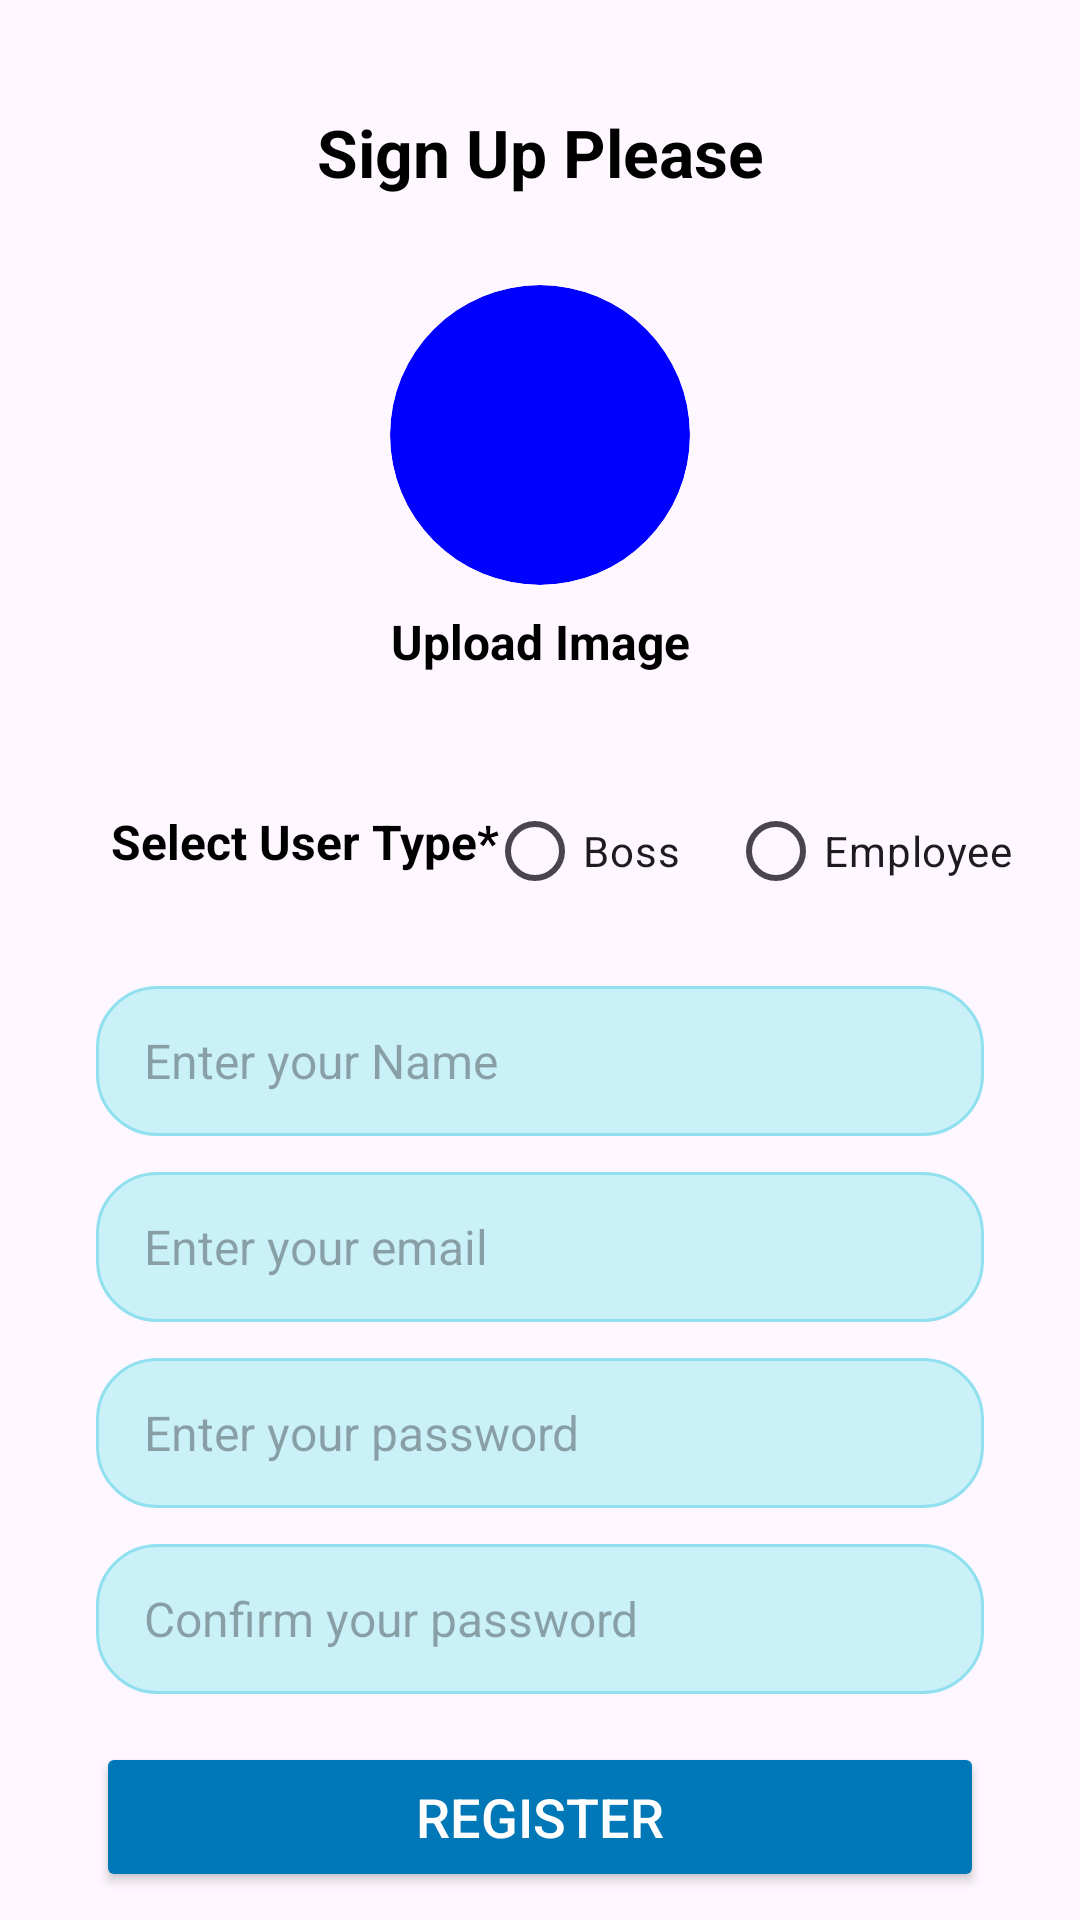

Android layout source for this screen:
<!-- AndroidManifest.xml: application theme Theme.WorkAssign -->
<!-- res/layout/activity_sign_up.xml -->
<?xml version="1.0" encoding="utf-8"?>
<androidx.constraintlayout.widget.ConstraintLayout xmlns:android="http://schemas.android.com/apk/res/android"
    xmlns:app="http://schemas.android.com/apk/res-auto"
    xmlns:tools="http://schemas.android.com/tools"
    android:id="@+id/main"
    android:layout_width="match_parent"
    android:layout_height="match_parent"
    tools:context=".auth.SignUpActivity">
    <TextView
        android:id="@+id/tvSignUp"
        android:layout_width="wrap_content"
        android:layout_height="wrap_content"
        android:layout_marginTop="36dp"
        android:text="Sign Up Please"
        android:textColor="@color/black"
        android:textSize="22sp"
        android:textStyle="bold"
        app:layout_constraintEnd_toEndOf="parent"
        app:layout_constraintStart_toStartOf="parent"
        app:layout_constraintTop_toTopOf="parent" />

    <ImageView
        android:id="@+id/ivProfile"
        android:layout_width="100dp"
        android:layout_height="100dp"
        android:layout_marginTop="95dp"
        android:background="@drawable/circle_background"
        android:scaleType="centerCrop"
        android:clipToOutline="true"
        app:layout_constraintEnd_toEndOf="parent"
        app:layout_constraintStart_toStartOf="parent"
        app:layout_constraintTop_toTopOf="parent" />

    <TextView
        android:id="@+id/tvUploadImage"
        android:layout_width="wrap_content"
        android:layout_height="wrap_content"
        android:text="Upload Image"
        android:textStyle="bold"
        android:textSize="16sp"
        android:textColor="@color/black"
        app:layout_constraintTop_toBottomOf="@id/ivProfile"
        app:layout_constraintStart_toStartOf="parent"
        app:layout_constraintEnd_toEndOf="parent"
        android:layout_marginTop="8dp"/>

    

    
    <TextView
        android:id="@+id/tvSelectUserType"
        android:layout_width="wrap_content"
        android:layout_height="wrap_content"
        android:padding="5dp"
        android:layout_marginStart="32dp"
        android:layout_marginTop="40dp"
        android:text="Select User Type*"
        android:textColor="@color/black"
        android:textSize="16sp"
        android:textStyle="bold"
        app:layout_constraintStart_toStartOf="parent"
        app:layout_constraintTop_toBottomOf="@id/tvUploadImage" />

    <RadioGroup
        android:id="@+id/rgUserType"
        android:layout_width="wrap_content"
        android:layout_height="wrap_content"
        android:orientation="horizontal"
        app:layout_constraintEnd_toEndOf="parent"
        android:padding="5dp"
        android:layout_margin="30dp"
        app:layout_constraintHorizontal_bias="0.782"
        app:layout_constraintStart_toEndOf="@id/tvSelectUserType"
        app:layout_constraintTop_toBottomOf="@id/tvUploadImage"
        android:layout_marginStart="16dp">

        <RadioButton
            android:id="@+id/rbBoss"
            android:layout_width="wrap_content"
            android:layout_height="wrap_content"
            android:text="Boss" />

        <RadioButton
            android:id="@+id/rbEmployee"
            android:layout_width="wrap_content"
            android:layout_height="wrap_content"
            android:layout_marginStart="16dp"
            android:text="Employee" />
    </RadioGroup>

    <EditText
        android:id="@+id/etName"
        android:layout_width="0dp"
        android:layout_height="50dp"
        android:hint="Enter your Name"
        android:background="@drawable/edittext_background"
        android:paddingStart="16dp"
        android:paddingEnd="16dp"
        android:textSize="16sp"
        app:layout_constraintTop_toBottomOf="@id/rgUserType"
        app:layout_constraintStart_toStartOf="parent"
        app:layout_constraintEnd_toEndOf="parent"
        android:layout_marginTop="16dp"
        android:layout_marginStart="32dp"
        android:layout_marginEnd="32dp"/>

    
    <EditText
        android:id="@+id/etEmail"
        android:layout_width="0dp"
        android:layout_height="50dp"
        android:hint="Enter your email"
        android:background="@drawable/edittext_background"
        android:paddingStart="16dp"
        android:paddingEnd="16dp"
        android:textSize="16sp"
        app:layout_constraintTop_toBottomOf="@id/etName"
        app:layout_constraintStart_toStartOf="parent"
        app:layout_constraintEnd_toEndOf="parent"
        android:layout_marginTop="12dp"
        android:layout_marginStart="32dp"
        android:layout_marginEnd="32dp"/>

    
    <EditText
        android:id="@+id/etPassword"
        android:layout_width="0dp"
        android:layout_height="50dp"
        android:hint="Enter your password"
        android:background="@drawable/edittext_background"
        android:paddingStart="16dp"
        android:paddingEnd="16dp"
        android:textSize="16sp"
        android:inputType="textPassword"
        app:layout_constraintTop_toBottomOf="@id/etEmail"
        app:layout_constraintStart_toStartOf="parent"
        app:layout_constraintEnd_toEndOf="parent"
        android:layout_marginTop="12dp"
        android:layout_marginStart="32dp"
        android:layout_marginEnd="32dp"/>

    

    <EditText
        android:id="@+id/etConfirmPassword"
        android:layout_width="0dp"
        android:layout_height="50dp"
        android:hint="Confirm your password"
        android:background="@drawable/edittext_background"
        android:paddingStart="16dp"
        android:paddingEnd="16dp"
        android:textSize="16sp"
        android:inputType="textPassword"
        app:layout_constraintTop_toBottomOf="@id/etPassword"
        app:layout_constraintStart_toStartOf="parent"
        app:layout_constraintEnd_toEndOf="parent"
        android:layout_marginTop="12dp"
        android:layout_marginStart="32dp"
        android:layout_marginEnd="32dp"/>

    <Button
        android:id="@+id/btnRegister"
        android:layout_width="0dp"
        android:layout_height="50dp"
        android:text="Register"
        android:textColor="@color/white"
        android:backgroundTint="@color/LightBlue"
        android:textSize="18sp"
        app:layout_constraintTop_toBottomOf="@id/etConfirmPassword"
        app:layout_constraintStart_toStartOf="parent"
        app:layout_constraintEnd_toEndOf="parent"
        android:layout_marginTop="16dp"
        android:layout_marginStart="32dp"
        android:layout_marginEnd="32dp"/>


    <LinearLayout
        android:layout_width="wrap_content"
        android:layout_height="wrap_content"
        android:layout_margin="6.50dp"
        app:layout_constraintEnd_toEndOf="parent"
        app:layout_constraintStart_toStartOf="parent"
        app:layout_constraintTop_toBottomOf="@id/btnRegister">

        <TextView
            android:layout_width="wrap_content"
            android:layout_height="wrap_content"
            android:letterSpacing="0.01"
            android:text="Already have an account"
            android:textColor="@color/black"
            android:textSize="15sp" />

        <TextView
            android:id="@+id/tvSignIn"
            android:layout_width="wrap_content"
            android:layout_height="wrap_content"
            android:letterSpacing="0.01"
            android:layout_marginLeft="10dp"
            android:text="Sign In"
            android:textColor="@color/black"
            android:textSize="15sp"
            android:textStyle="bold"

            />
    </LinearLayout>


</androidx.constraintlayout.widget.ConstraintLayout>
<!-- resources referenced by this layout -->
<resources>
  <color name="LightBlue">#0077b6</color>
  <color name="black">#FF000000</color>
  <color name="white">#FFFFFFFF</color>
  <!-- drawable circle_background (drawable) -->
  <?xml version="1.0" encoding="utf-8"?>
  <shape xmlns:android="http://schemas.android.com/apk/res/android"
      android:shape="oval">
  
      <solid android:color="@color/HardBlue"/> 
      <size
          android:width="120dp"
          android:height="120dp"/>
  </shape>
  <!-- drawable edittext_background (drawable) -->
  <?xml version="1.0" encoding="utf-8"?>
  <shape xmlns:android="http://schemas.android.com/apk/res/android"
      android:shape="rectangle">
  
      <corners android:radius="20dp"/>
      <solid android:color="@color/Light4"/>
      <stroke android:width="1dp" android:color="@color/Light3"/>
  </shape>
  <style name="Theme.WorkAssign" parent="Base.Theme.WorkAssign" />
  <color name="HardBlue">#FF0000FF</color>
  <color name="Light4">#caf0f8</color>
  <color name="Light3">#90e0ef</color>
  <style name="Base.Theme.WorkAssign" parent="Theme.Material3.DayNight.NoActionBar">
          
          
      </style>
</resources>
